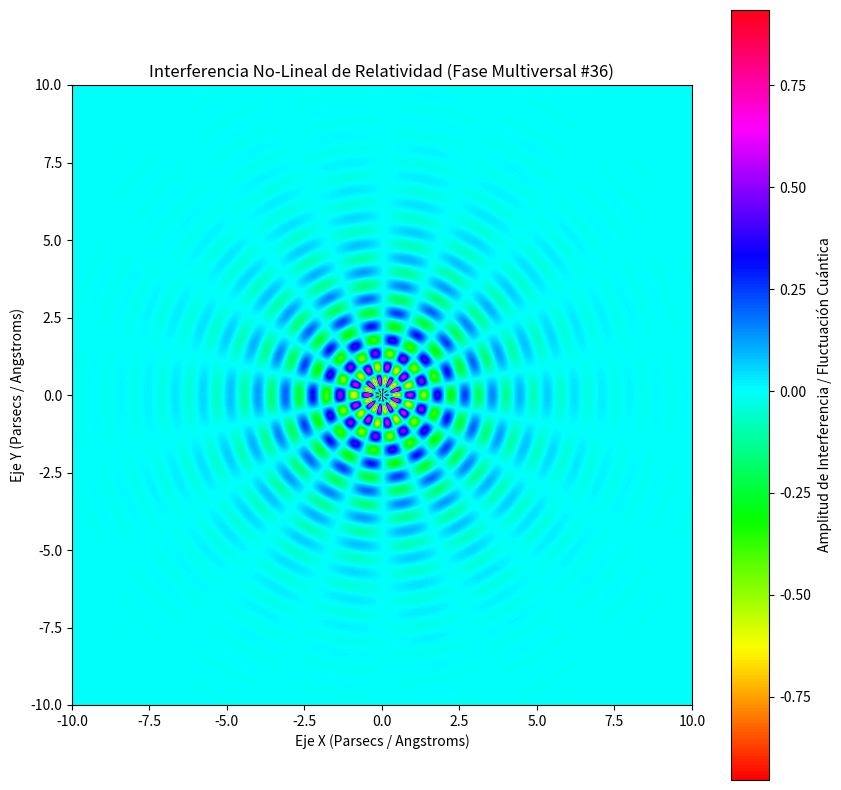

Recreate this plot in Python.
%matplotlib inline
# Simulación Multiversal: Relatividad - Variante 36
import numpy as np
import matplotlib.pyplot as plt

# Parámetros Físicos No-Lineales
omega_1 = 7.086
omega_2 = 9.089
lambda_decay = 0.515
phase_shift = 1.368

x = np.linspace(-10, 10, 800)
y = np.linspace(-10, 10, 800)
X, Y = np.meshgrid(x, y)

# Dinámica de Fluidos / Campos Tensor-Escalares (Fase Multiversal)
R = np.sqrt(X**2 + Y**2) + 1e-5
Z = (np.sin(omega_1 * R + phase_shift) * np.cos(omega_2 * np.arctan2(Y, X))) * np.exp(-lambda_decay * R)

plt.figure(figsize=(10, 10))
plt.imshow(Z, cmap='hsv', extent=[-10, 10, -10, 10], origin='lower')
plt.colorbar(label='Amplitud de Interferencia / Fluctuación Cuántica')
plt.title(r'Interferencia No-Lineal de Relatividad (Fase Multiversal #36)')
plt.xlabel('Eje X (Parsecs / Angstroms)')
plt.ylabel('Eje Y (Parsecs / Angstroms)')
plt.show()
